Run: headless pygame with SDL's dummy video driver; simulated clock (each Clock.tick advances the game by its frame time, no real sleeping); random seed 0; keys injected as events and as key.get_pressed() state; no mouse input; restart key R tapped at the start of phases 3 and 4.
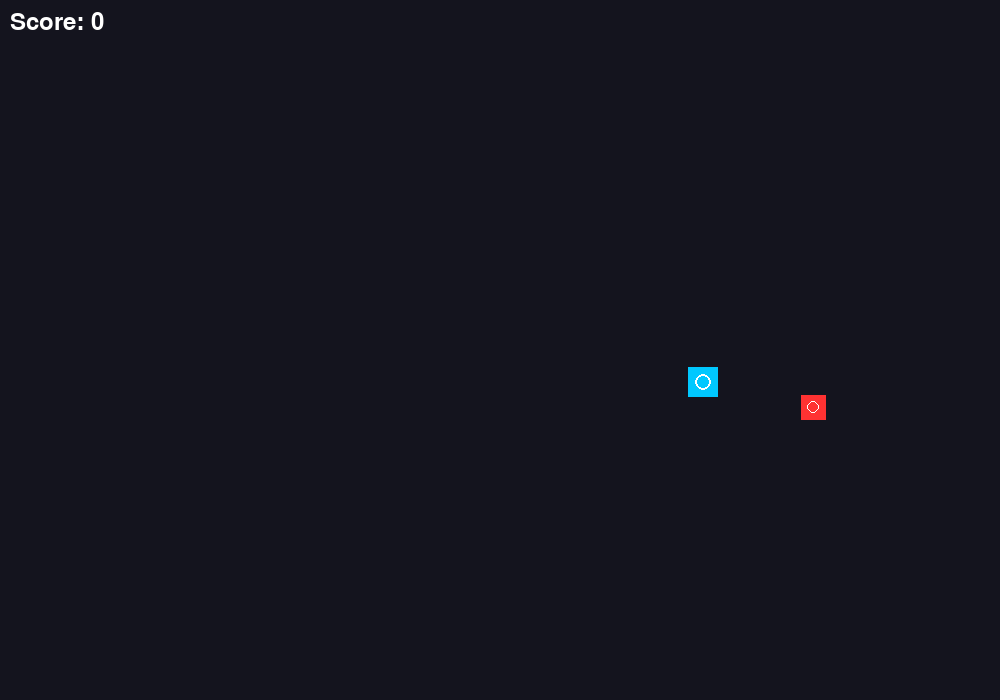
Frame 1 of 4 · flips 1–60 · no input
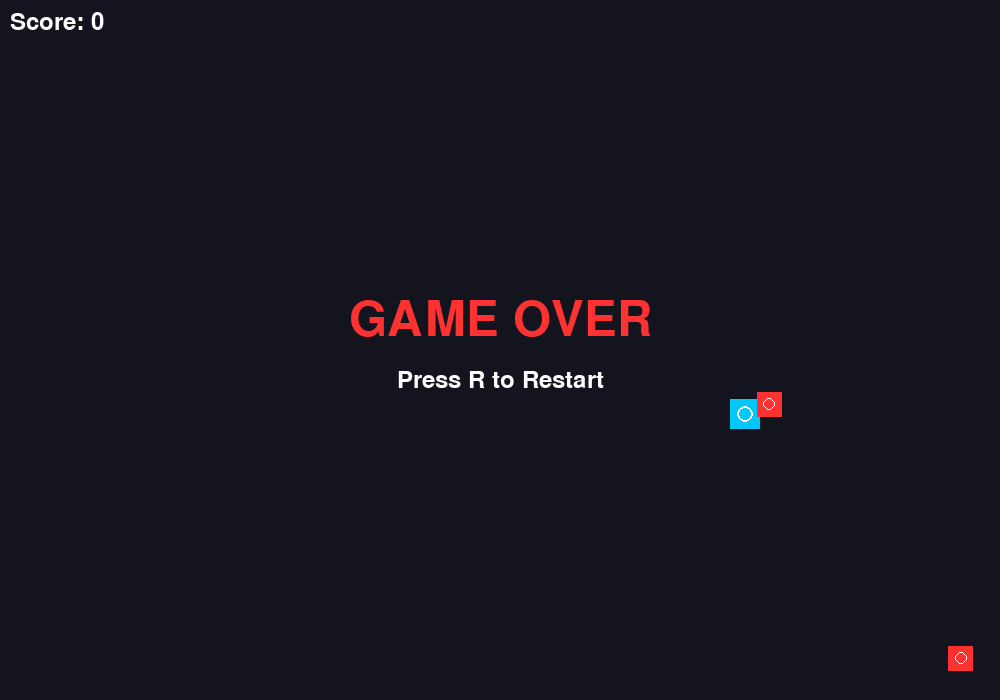
Frame 2 of 4 · flips 61–180 · tapped SPACE, RETURN · held RIGHT (→), D
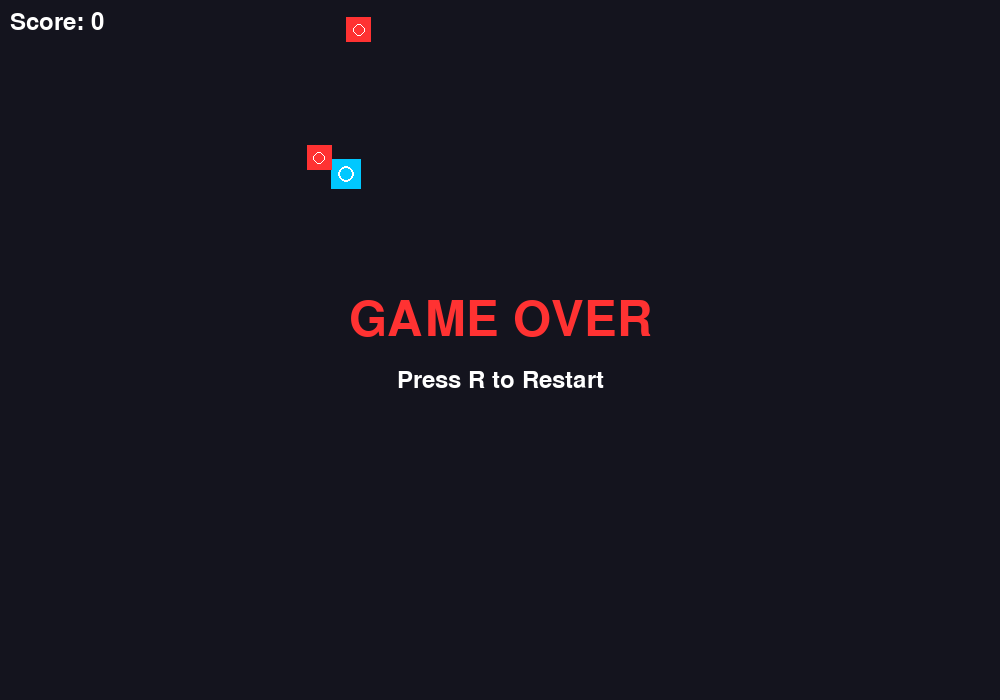
Frame 3 of 4 · flips 181–300 · tapped R · held DOWN (↓), S
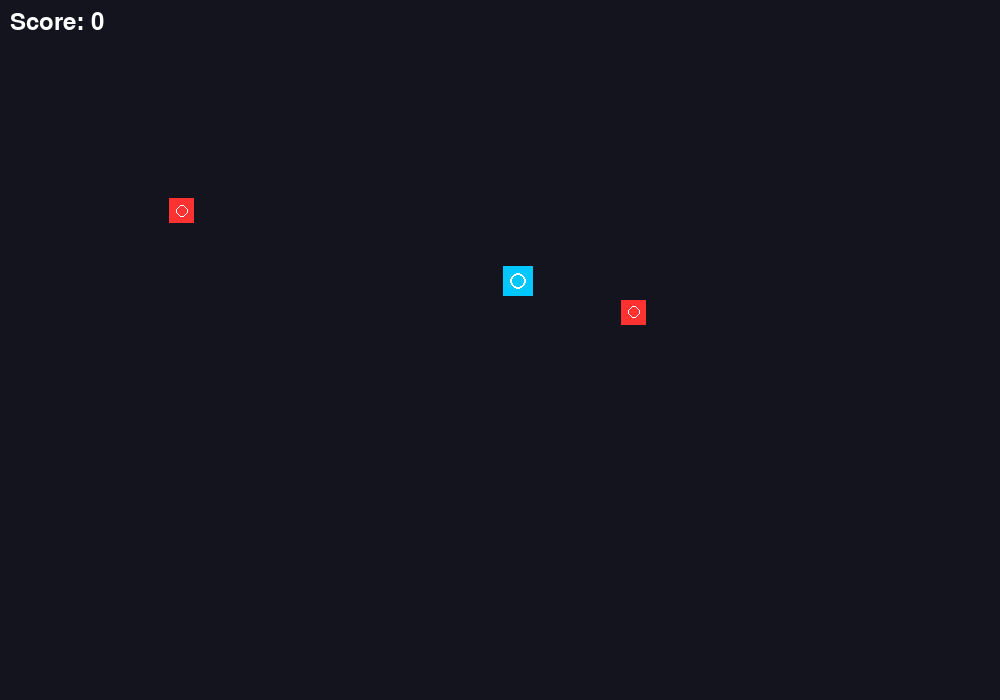
Frame 4 of 4 · flips 301–420 · tapped R · held LEFT (←), A, UP (↑), W

The pygame program that drew these frames:

import pygame
import sys
import random
import logging
import math
from typing import Tuple, List, Optional
from dataclasses import dataclass

# Configure logging
logging.basicConfig(
    level=logging.INFO,
    format='%(asctime)s - %(levelname)s - %(message)s',
    handlers=[
        logging.FileHandler('ai_game.log'),
        logging.StreamHandler(sys.stdout)
    ]
)

logger = logging.getLogger(__name__)

# Constants
SCREEN_WIDTH = 1000
SCREEN_HEIGHT = 700
FPS = 60
BACKGROUND_COLOR = (20, 20, 30)
PLAYER_COLOR = (0, 200, 255)
ENEMY_COLOR = (255, 50, 50)
PROJECTILE_COLOR = (255, 255, 100)
TEXT_COLOR = (255, 255, 255)
PLAYER_SIZE = 30
ENEMY_SIZE = 25
PROJECTILE_SIZE = 5
PLAYER_SPEED = 5
ENEMY_SPEED = 3
PROJECTILE_SPEED = 8
MAX_PROJECTILES = 10
SPAWN_RATE = 60  # frames between enemy spawns
MAX_ENEMIES = 15

@dataclass
class Position:
    x: float
    y: float

@dataclass
class Velocity:
    dx: float
    dy: float

class GameObject:
    def __init__(self, position: Position, size: int):
        self.position = position
        self.size = size
        self.velocity = Velocity(0, 0)
        self.alive = True
    
    def update(self):
        self.position.x += self.velocity.dx
        self.position.y += self.velocity.dy
        
        # Keep within bounds
        if self.position.x < 0:
            self.position.x = 0
        elif self.position.x > SCREEN_WIDTH - self.size:
            self.position.x = SCREEN_WIDTH - self.size
            
        if self.position.y < 0:
            self.position.y = 0
        elif self.position.y > SCREEN_HEIGHT - self.size:
            self.position.y = SCREEN_HEIGHT - self.size
    
    def draw(self, screen):
        pygame.draw.rect(screen, (255, 255, 255), 
                        (self.position.x, self.position.y, self.size, self.size), 2)
    
    def get_rect(self) -> pygame.Rect:
        return pygame.Rect(self.position.x, self.position.y, self.size, self.size)

class Player(GameObject):
    def __init__(self, position: Position):
        super().__init__(position, PLAYER_SIZE)
        self.color = PLAYER_COLOR
        self.shoot_cooldown = 0
    
    def update(self):
        super().update()
        if self.shoot_cooldown > 0:
            self.shoot_cooldown -= 1
    
    def draw(self, screen):
        pygame.draw.rect(screen, self.color, 
                        (self.position.x, self.position.y, self.size, self.size))
        # Draw a simple indicator
        pygame.draw.circle(screen, (255, 255, 255), 
                          (int(self.position.x + self.size/2), int(self.position.y + self.size/2)), 
                          8, 2)
    
    def shoot(self, target: Position) -> Optional['Projectile']:
        if self.shoot_cooldown <= 0:
            self.shoot_cooldown = 15
            direction = pygame.Vector2(target.x - (self.position.x + self.size/2),
                                     target.y - (self.position.y + self.size/2))
            direction.scale_to_length(PROJECTILE_SPEED)
            
            projectile_pos = Position(self.position.x + self.size/2, self.position.y + self.size/2)
            return Projectile(projectile_pos, direction)
        return None

class Enemy(GameObject):
    def __init__(self, position: Position):
        super().__init__(position, ENEMY_SIZE)
        self.color = ENEMY_COLOR
        self.shoot_cooldown = random.randint(30, 120)  # Random initial cooldown
    
    def update(self):
        super().update()
        if self.shoot_cooldown > 0:
            self.shoot_cooldown -= 1
    
    def draw(self, screen):
        pygame.draw.rect(screen, self.color, 
                        (self.position.x, self.position.y, self.size, self.size))
        # Draw a simple indicator
        pygame.draw.circle(screen, (255, 255, 255), 
                          (int(self.position.x + self.size/2), int(self.position.y + self.size/2)), 
                          6, 1)
    
    def shoot(self, target: Position) -> Optional['Projectile']:
        if self.shoot_cooldown <= 0:
            self.shoot_cooldown = random.randint(60, 180)
            direction = pygame.Vector2(target.x - (self.position.x + self.size/2),
                                     target.y - (self.position.y + self.size/2))
            direction.scale_to_length(PROJECTILE_SPEED)
            
            projectile_pos = Position(self.position.x + self.size/2, self.position.y + self.size/2)
            return Projectile(projectile_pos, direction)
        return None

class Projectile(GameObject):
    def __init__(self, position: Position, velocity: Velocity):
        super().__init__(position, PROJECTILE_SIZE)
        self.velocity = velocity
        self.color = PROJECTILE_COLOR
    
    def update(self):
        super().update()
        # Remove if out of bounds
        if (self.position.x < -self.size or self.position.x > SCREEN_WIDTH + self.size or
            self.position.y < -self.size or self.position.y > SCREEN_HEIGHT + self.size):
            self.alive = False
    
    def draw(self, screen):
        pygame.draw.circle(screen, self.color, 
                          (int(self.position.x), int(self.position.y)), 
                          self.size)

class Game:
    def __init__(self):
        self.screen = None
        self.clock = None
        self.running = False
        
        # Game objects
        self.player = None
        self.enemies: List[Enemy] = []
        self.projectiles: List[Projectile] = []
        self.spawn_timer = 0
        self.score = 0
        self.game_over = False
        
        # Initialize Pygame
        try:
            pygame.init()
            self.screen = pygame.display.set_mode((SCREEN_WIDTH, SCREEN_HEIGHT))
            pygame.display.set_caption("AI vs AI Battle")
            self.clock = pygame.time.Clock()
            logger.info("Pygame initialized successfully")
        except Exception as e:
            logger.error(f"Failed to initialize Pygame: {e}")
            raise
    
    def setup(self):
        """Initialize game objects"""
        try:
            # Create player at center
            self.player = Player(Position(SCREEN_WIDTH/2 - PLAYER_SIZE/2, SCREEN_HEIGHT/2 - PLAYER_SIZE/2))
            
            # Clear lists
            self.enemies.clear()
            self.projectiles.clear()
            
            # Reset game state
            self.score = 0
            self.game_over = False
            self.spawn_timer = 0
            
            logger.info("Game setup completed")
        except Exception as e:
            logger.error(f"Failed to setup game: {e}")
            raise
    
    def handle_events(self):
        """Handle pygame events"""
        for event in pygame.event.get():
            if event.type == pygame.QUIT:
                self.running = False
            elif event.type == pygame.KEYDOWN:
                if event.key == pygame.K_ESCAPE:
                    self.running = False
                elif event.key == pygame.K_r and self.game_over:
                    self.setup()
    
    def update_player_ai(self):
        """Simple AI for player movement"""
        try:
            # Move towards center of enemies
            if not self.enemies:
                return
            
            # Calculate average position of enemies
            avg_x = sum(enemy.position.x for enemy in self.enemies) / len(self.enemies)
            avg_y = sum(enemy.position.y for enemy in self.enemies) / len(self.enemies)
            
            # Move towards enemies with some randomness
            dx = avg_x - (self.player.position.x + PLAYER_SIZE/2)
            dy = avg_y - (self.player.position.y + PLAYER_SIZE/2)
            
            # Normalize and apply speed
            distance = math.sqrt(dx*dx + dy*dy)
            if distance > 0:
                dx /= distance
                dy /= distance
                
                self.player.velocity.dx = dx * PLAYER_SPEED * 0.7
                self.player.velocity.dy = dy * PLAYER_SPEED * 0.7
            
            # Random movement for unpredictability
            self.player.velocity.dx += random.uniform(-0.5, 0.5)
            self.player.velocity.dy += random.uniform(-0.5, 0.5)
            
            # Keep within bounds
            if abs(self.player.velocity.dx) > PLAYER_SPEED:
                self.player.velocity.dx = math.copysign(PLAYER_SPEED, self.player.velocity.dx)
            if abs(self.player.velocity.dy) > PLAYER_SPEED:
                self.player.velocity.dy = math.copysign(PLAYER_SPEED, self.player.velocity.dy)
                
        except Exception as e:
            logger.error(f"Error in player AI update: {e}")
    
    def update_enemy_ai(self):
        """Simple AI for enemies"""
        try:
            if not self.player:
                return
            
            # Each enemy moves toward the player
            for enemy in self.enemies:
                dx = (self.player.position.x + PLAYER_SIZE/2) - (enemy.position.x + ENEMY_SIZE/2)
                dy = (self.player.position.y + PLAYER_SIZE/2) - (enemy.position.y + ENEMY_SIZE/2)
                
                # Normalize and apply speed
                distance = math.sqrt(dx*dx + dy*dy)
                if distance > 0:
                    dx /= distance
                    dy /= distance
                    
                    enemy.velocity.dx = dx * ENEMY_SPEED
                    enemy.velocity.dy = dy * ENEMY_SPEED
                
                # Occasionally shoot at player
                if random.randint(1, 60) == 1:  # 1 in 60 chance each frame
                    projectile = enemy.shoot(Position(self.player.position.x + PLAYER_SIZE/2,
                                                     self.player.position.y + PLAYER_SIZE/2))
                    if projectile:
                        self.projectiles.append(projectile)
                        
        except Exception as e:
            logger.error(f"Error in enemy AI update: {e}")
    
    def spawn_enemies(self):
        """Spawn new enemies"""
        try:
            if len(self.enemies) < MAX_ENEMIES and self.spawn_timer <= 0:
                # Spawn from edges
                side = random.choice(['top', 'bottom', 'left', 'right'])
                if side == 'top':
                    pos = Position(random.randint(0, SCREEN_WIDTH), -ENEMY_SIZE)
                elif side == 'bottom':
                    pos = Position(random.randint(0, SCREEN_WIDTH), SCREEN_HEIGHT)
                elif side == 'left':
                    pos = Position(-ENEMY_SIZE, random.randint(0, SCREEN_HEIGHT))
                else:  # right
                    pos = Position(SCREEN_WIDTH, random.randint(0, SCREEN_HEIGHT))
                
                self.enemies.append(Enemy(pos))
                self.spawn_timer = SPAWN_RATE
            elif self.spawn_timer > 0:
                self.spawn_timer -= 1
                
        except Exception as e:
            logger.error(f"Error spawning enemies: {e}")
    
    def update_projectiles(self):
        """Update all projectiles"""
        try:
            for projectile in self.projectiles[:]:  # Iterate over a copy
                projectile.update()
                if not projectile.alive:
                    self.projectiles.remove(projectile)
                    
        except Exception as e:
            logger.error(f"Error updating projectiles: {e}")
    
    def check_collisions(self):
        """Check for collisions between game objects"""
        try:
            # Player vs enemies
            if self.player:
                player_rect = self.player.get_rect()
                for enemy in self.enemies[:]:  # Iterate over a copy
                    if player_rect.colliderect(enemy.get_rect()):
                        # Collision with enemy - game over
                        self.game_over = True
                        logger.info("Game Over: Player hit by enemy")
            
            # Projectiles vs enemies
            for projectile in self.projectiles[:]:  # Iterate over a copy
                if not projectile.alive:
                    continue
                    
                projectile_rect = projectile.get_rect()
                for enemy in self.enemies[:]:  # Iterate over a copy
                    if projectile_rect.colliderect(enemy.get_rect()):
                        # Hit enemy
                        self.enemies.remove(enemy)
                        projectile.alive = False
                        self.score += 10
                        break
                        
            # Projectiles vs player
            if self.player:
                player_rect = self.player.get_rect()
                for projectile in self.projectiles[:]:  # Iterate over a copy
                    if projectile_rect.colliderect(player_rect):
                        # Hit player - game over
                        self.game_over = True
                        logger.info("Game Over: Player hit by projectile")
                        projectile.alive = False
                        
        except Exception as e:
            logger.error(f"Error checking collisions: {e}")
    
    def update(self):
        """Update game state"""
        try:
            if self.game_over:
                return
                
            # Update AI
            self.update_player_ai()
            self.update_enemy_ai()
            
            # Spawn enemies
            self.spawn_enemies()
            
            # Update all objects
            self.player.update()
            for enemy in self.enemies:
                enemy.update()
            self.update_projectiles()
            
            # Check collisions
            self.check_collisions()
            
        except Exception as e:
            logger.error(f"Error updating game: {e}")
    
    def draw(self):
        """Draw everything"""
        try:
            # Clear screen
            self.screen.fill(BACKGROUND_COLOR)
            
            # Draw game objects
            if self.player:
                self.player.draw(self.screen)
                
            for enemy in self.enemies:
                enemy.draw(self.screen)
                
            for projectile in self.projectiles:
                projectile.draw(self.screen)
            
            # Draw UI
            font = pygame.font.Font(None, 36)
            score_text = font.render(f"Score: {self.score}", True, TEXT_COLOR)
            self.screen.blit(score_text, (10, 10))
            
            if self.game_over:
                game_over_font = pygame.font.Font(None, 72)
                game_over_text = game_over_font.render("GAME OVER", True, (255, 50, 50))
                restart_text = font.render("Press R to Restart", True, TEXT_COLOR)
                
                text_rect = game_over_text.get_rect(center=(SCREEN_WIDTH/2, SCREEN_HEIGHT/2 - 30))
                restart_rect = restart_text.get_rect(center=(SCREEN_WIDTH/2, SCREEN_HEIGHT/2 + 30))
                
                self.screen.blit(game_over_text, text_rect)
                self.screen.blit(restart_text, restart_rect)
            
            pygame.display.flip()
            
        except Exception as e:
            logger.error(f"Error drawing game: {e}")
    
    def run(self):
        """Main game loop"""
        try:
            self.running = True
            self.setup()
            
            while self.running:
                self.handle_events()
                self.update()
                self.draw()
                self.clock.tick(FPS)
                
        except Exception as e:
            logger.error(f"Error in main game loop: {e}")
            raise
        finally:
            pygame.quit()
            logger.info("Game terminated")

def main():
    """Main entry point"""
    try:
        logger.info("Starting AI vs AI Battle game")
        game = Game()
        game.run()
        logger.info("Game completed successfully")
    except Exception as e:
        logger.error(f"Fatal error in main: {e}")
        sys.exit(1)

if __name__ == "__main__":
    main()
